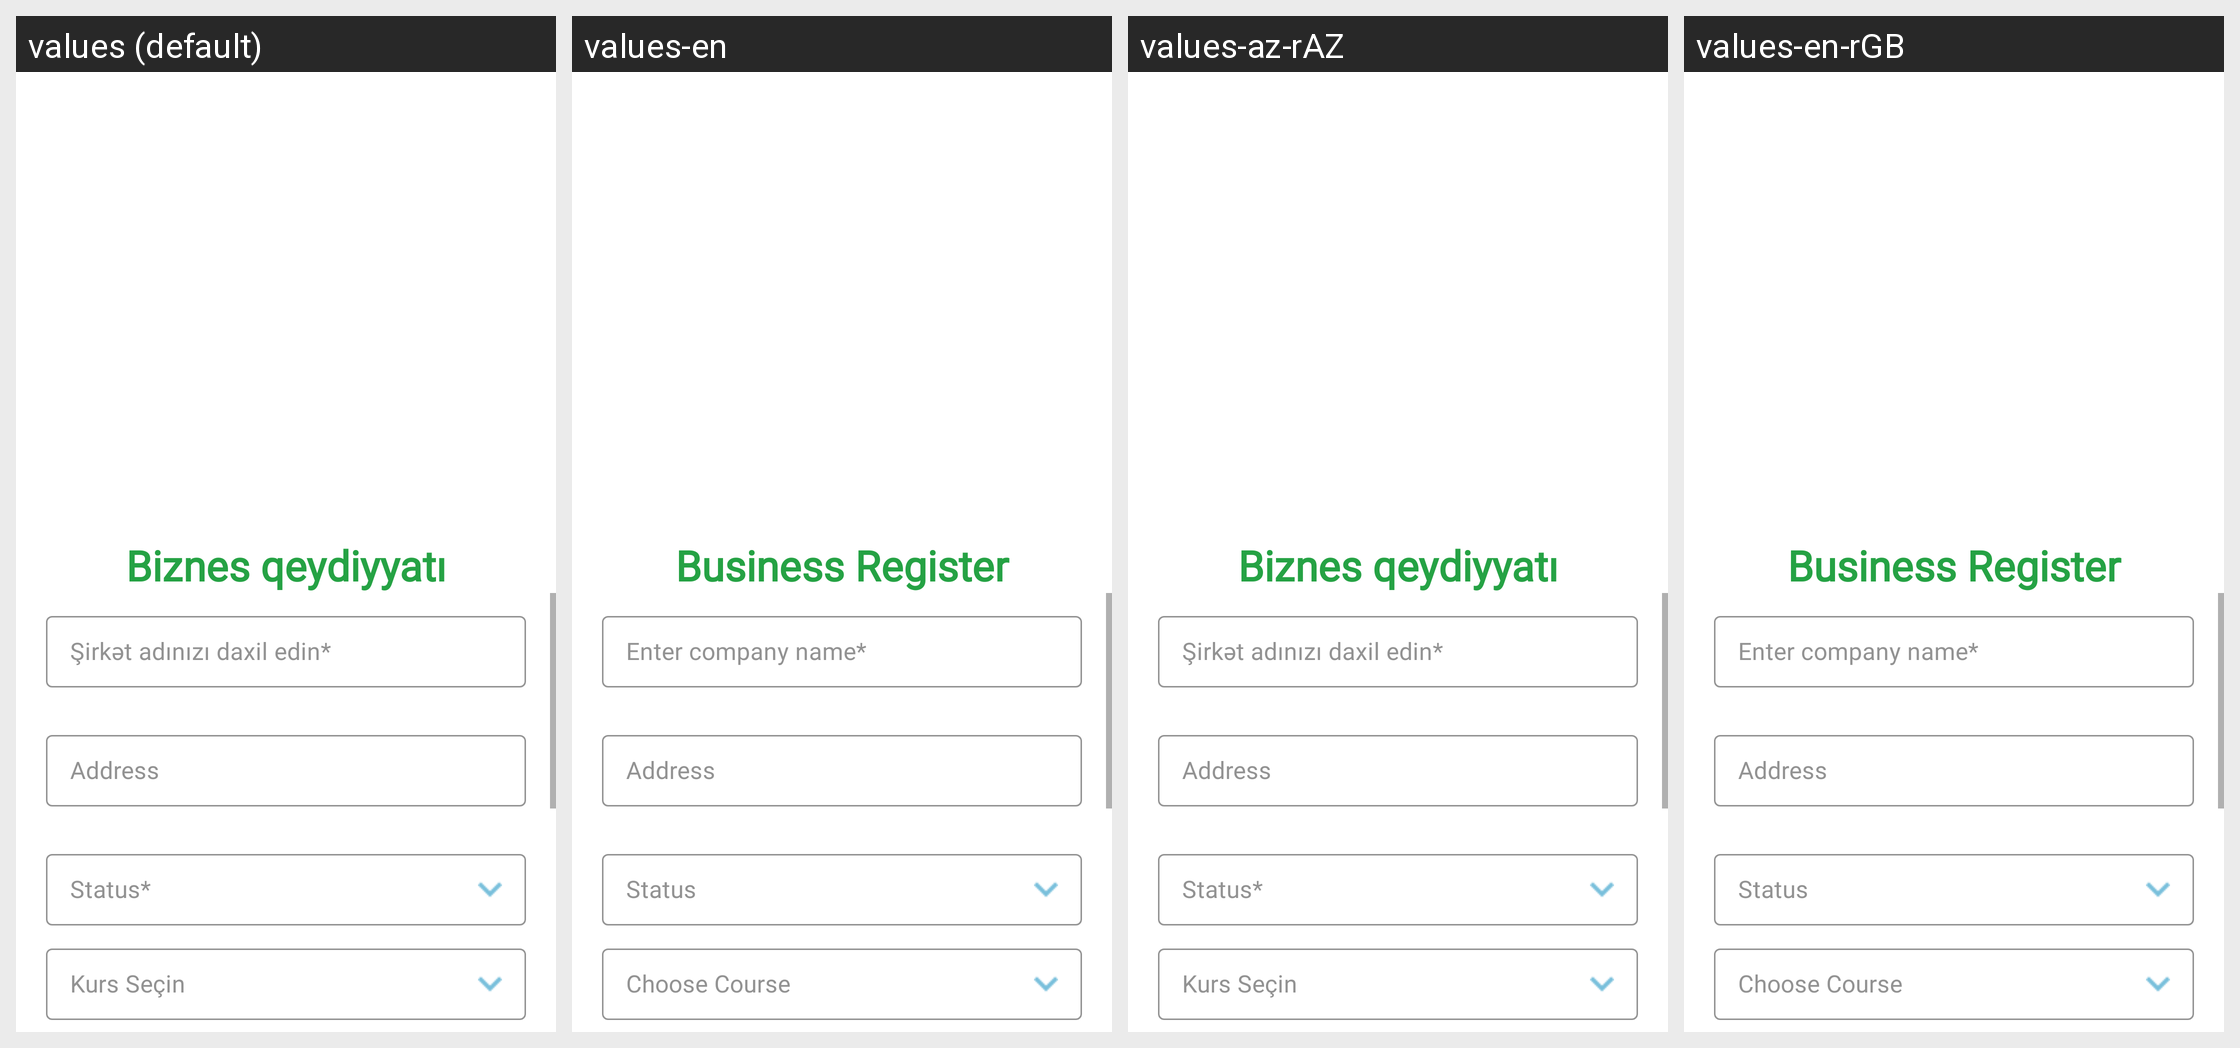

Here is an Android app screen in its default locale and in the app's own translations. Write out the translated-string differences for the strings that appear on this screen.
Android screen res/layout/activity_user_to_company.xml rendered under 4 locales, left to right: values (default), values-en, values-az-rAZ, values-en-rGB. Device: Nexus 5 (rendered at 1080×1920; each locale shown at half size, 540×960, under a caption strip naming it); theme Theme.KurslineMobileApp.
Other locales in the repository, not shown: values-av-rAZ, values-az, values-tr-rTR.
Strings drawn on this screen, with the default value and each locale's value (text and hints the layout hard-codes, and strings that could not be matched under every locale, appear in the picture but are not listed):

businessRegister
  values: Biznes qeydiyyatı
  values-en: Business Register
  values-az-rAZ: Biznes qeydiyyatı
  values-en-rGB: Business Register

businessName
  values: Şirkət adınızı daxil edin*
  values-en: Enter company name*
  values-az-rAZ: Şirkət adınızı daxil edin*
  values-en-rGB: Enter company name*

businessAccountAddress
  values: Address
  values-en: Address
  values-az-rAZ: Address
  values-en-rGB: Address

businessStatus
  values: Status*
  values-en: Status
  values-az-rAZ: Status*
  values-en-rGB: Status

select_course
  values: Kurs Seçin
  values-en: Choose Course
  values-az-rAZ: Kurs Seçin
  values-en-rGB: Choose Course
